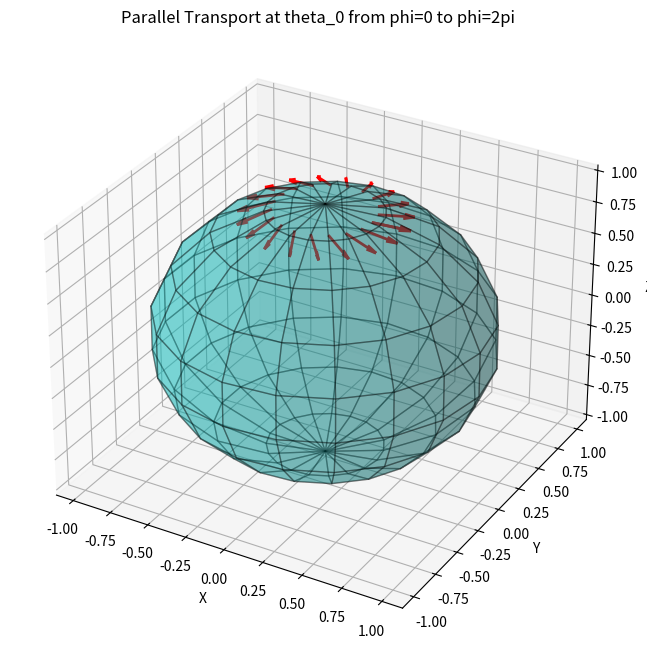

The matplotlib source for this figure:
import numpy as np
import matplotlib.pyplot as plt
from mpl_toolkits.mplot3d import Axes3D
import math


#a, b, c will be x, y, z for cartesian, r, theta, z for cylindrical, r, theta, phi for spherical where theta is the azimuthal angle
#frombasis and tobasis will be written as cart, sph, or cyl
def switchbasis(a, b, c, frombasis, tobasis):
    result = [a,b,c]
    if frombasis == "cart" and tobasis== "cart":
        result = [a,b,c]
    if frombasis == "cart" and tobasis == "sph":
        result = [(a**2 + b**2 + c**2)**0.5, math.atan(((a**2 + b**2)**0.5)/c), math.atan(b/a)]
    if frombasis == "cart" and tobasis == "cyl":
        result = [(a**2 + b**2)**0.5, math.atan(b/a), c]
    if frombasis == "sph" and tobasis == "cart":
        result = [a*math.sin(b)*math.cos(c), a*math.sin(b)*math.sin(c), a*math.cos(b)]
    if frombasis == "sph" and tobasis == "sph":
        result = [a,b,c]
    if frombasis == "sph" and tobasis == "cyl":
        result = [a*math.sin(b), c, a*math.cos(b)]
    if frombasis == "cyl" and tobasis == "cart":
        result = [a*math.cos(b), a*math.sin(b), c]
    if frombasis == "cyl" and tobasis == "sph":
        result = [(a**2 + c**2)**0.5, np.atan(a/c), b]
    if frombasis == "cyl" and tobasis == "cyl":
        result = [a,b,c]
    return np.array(result)


#For part b
def compute_basis_vectors(theta, phi):
    e_r = np.array([np.sin(theta)*np.cos(phi), np.sin(theta)*np.sin(phi), np.cos(theta)])
    e_theta = np.array([np.cos(theta)*np.cos(phi), np.cos(theta)*np.sin(phi), -np.sin(theta)])
    e_phi = np.array([-np.sin(phi), np.cos(phi), 0])
    return e_r, e_theta, e_phi

'''
theta_vals = np.linspace(0, np.pi, 10)
phi_vals = np.linspace(0, 2*np.pi, 20)

fig = plt.figure(figsize=(8,8))
ax = fig.add_subplot(111, projection='3d')

u, v = np.mgrid[0:2*np.pi:20j, 0:np.pi:10j]
x = np.sin(v) * np.cos(u)
y = np.sin(v) * np.sin(u)
z = np.cos(v)
ax.plot_surface(x, y, z, color='c', alpha=0.3, edgecolor='k')

for theta in theta_vals:
    for phi in phi_vals:
        point = switchbasis(1, theta, phi, "sph", "cart")
        e_r, e_theta, e_phi = compute_basis_vectors(theta, phi)
        scale = 0.1
        ax.quiver(*point, *e_r * scale, color='r', linewidth=2, label='e_r' if (theta == theta_vals[0] and phi == phi_vals[0]) else "")
        ax.quiver(*point, *e_theta * scale, color='g', linewidth=2, label='e_theta' if (theta == theta_vals[0] and phi == phi_vals[0]) else "")
        ax.quiver(*point, *e_phi * scale, color='b', linewidth=2, label='e_phi' if (theta == theta_vals[0] and phi == phi_vals[0]) else "")


'''
#Part c) - You can't plot in spherical basis because pyplot works in cartesian, so you have to convert to cartesian first.


'''
#Part d)
def f(x, y):
    return x**2 + y**2 #sample function

x_vals = np.linspace(-2, 2, 20) #range for x values on plot
y_vals = np.linspace(-2, 2, 20) #range for y values on plot
X, Y = np.meshgrid(x_vals, y_vals)
Z = f(X, Y)

dZ_dx, dZ_dy = np.gradient(Z, x_vals, y_vals)

fig = plt.figure(figsize=(8, 8))
ax = fig.add_subplot(111, projection='3d')

ax.plot_surface(X, Y, Z, color='c', alpha=0.3, edgecolor='k')

for i in range(0, len(x_vals), 4):
    for j in range(0, len(y_vals), 4):
        x, y, z = X[i, j], Y[i, j], Z[i, j]
        dzdx, dzdy = dZ_dx[i, j], dZ_dy[i, j]

        normal = np.array([-dzdx, -dzdy, 1])
        normal /= np.linalg.norm(normal)

        t1 = np.array([1, 0, dzdx])
        t1 /= np.linalg.norm(t1)

        t2 = np.array([0, 1, dzdy])
        t2 /= np.linalg.norm(t2)

        scale = 0.3

        ax.quiver(x, y, z, *(normal * scale), color='r', label="Normal" if i == 0 and j == 0 else "")
        ax.quiver(x, y, z, *(t1 * scale), color='g', label="Tangent 1" if i == 0 and j == 0 else "")
        ax.quiver(x, y, z, *(t2 * scale), color='b', label="Tangent 2" if i == 0 and j == 0 else "")

ax.set_xlabel('X')
ax.set_ylabel('Y')
ax.set_zlabel('Z')
ax.set_title("Surface with Local Coordinate Frames")

handles, labels = ax.get_legend_handles_labels()
by_label = dict(zip(labels, handles))
ax.legend(by_label.values(), by_label.keys())

plt.show()
'''

'''
#Part e)
alphavar = 0.2
betavar = 0.1

fig = plt.figure(figsize=(8,8))
ax = fig.add_subplot(111, projection='3d')

#plotting the sphere
u, v = np.mgrid[0:2*np.pi:20j, 0:np.pi:10j]
x = np.sin(v) * np.cos(u)
y = np.sin(v) * np.sin(u)
z = np.cos(v)
ax.plot_surface(x, y, z, color='c', alpha=0.3, edgecolor='k')

basepoints = []
thetavalues = np.linspace(2, 5, 10)
for i in range(len(thetavalues)):
    newpoint = [1,thetavalues[i]*np.pi/10,0]
    basepoints.append(newpoint)
for i in range(len(basepoints)):
    e_r, e_theta, e_phi = compute_basis_vectors(basepoints[i][1], basepoints[i][2])
    vector = np.array([alphavar * e_theta[0] + betavar * e_phi[0], alphavar * e_theta[1] + betavar * e_phi[1], alphavar * e_theta[2] + betavar*e_phi[2]])
    basisconverted = switchbasis(basepoints[i][0],basepoints[i][1],basepoints[i][2], "sph", "cart")
    ax.quiver(*basisconverted, *vector, color='r', linewidth=2)


ax.set_xlabel('X')
ax.set_ylabel('Y')
ax.set_zlabel('Z')
ax.set_title("Parallel Transport phi=0")

plt.show()
'''

#part f)
alphavar = 0.2
betavar = 0.1
theta0 = 0.3

fig = plt.figure(figsize=(8,8))
ax = fig.add_subplot(111, projection='3d')

#plotting the sphere
u, v = np.mgrid[0:2*np.pi:20j, 0:np.pi:10j]
x = np.sin(v) * np.cos(u)
y = np.sin(v) * np.sin(u)
z = np.cos(v)
ax.plot_surface(x, y, z, color='c', alpha=0.3, edgecolor='k')

basepoints = []
phivalues = np.linspace(0, 2, 20)
for i in range(len(phivalues)):
    newpoint = [1,theta0,phivalues[i]*np.pi]
    basepoints.append(newpoint)
for i in range(len(basepoints)):
    e_r, e_theta, e_phi = compute_basis_vectors(basepoints[i][1], basepoints[i][2])
    vector = np.array([alphavar * e_theta[0] + betavar * e_phi[0], alphavar * e_theta[1] + betavar * e_phi[1], alphavar * e_theta[2] + betavar*e_phi[2]])
    basisconverted = switchbasis(basepoints[i][0],basepoints[i][1],basepoints[i][2], "sph", "cart")
    ax.quiver(*basisconverted, *vector, color='r', linewidth=2)


ax.set_xlabel('X')
ax.set_ylabel('Y')
ax.set_zlabel('Z')
ax.set_title("Parallel Transport at theta_0 from phi=0 to phi=2pi")

plt.show()